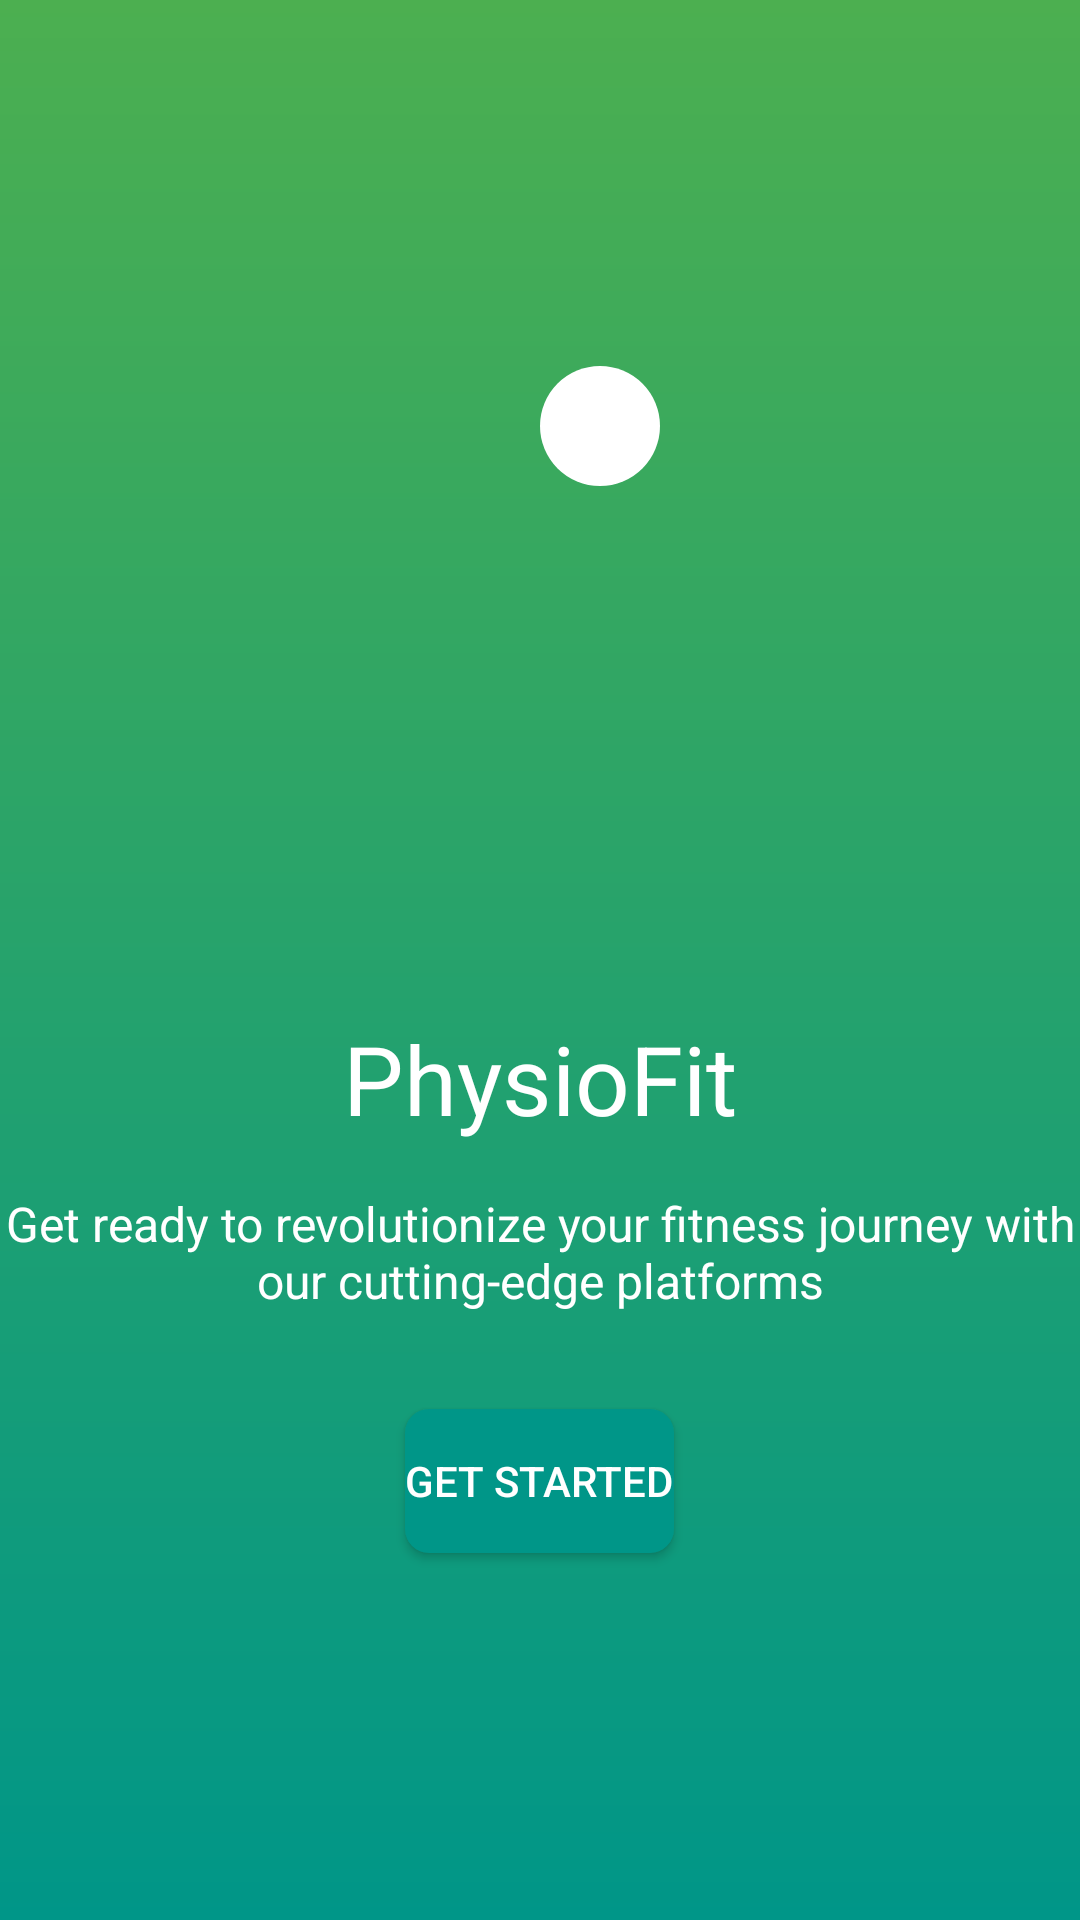

This screen was rendered from an Android layout file. Write that file and the resources it references.
<!-- AndroidManifest.xml: activity theme Theme.AppCompat.Light.NoActionBar -->
<!-- res/layout/activity_splash.xml -->
<?xml version="1.0" encoding="utf-8"?>
<RelativeLayout xmlns:android="http://schemas.android.com/apk/res/android"
    android:layout_width="match_parent"
    android:layout_height="match_parent"
    android:background="@drawable/splash_background"
    android:gravity="center">

    <ImageView
        android:id="@+id/logo"
        android:layout_width="wrap_content"
        android:layout_height="wrap_content"
        android:src="@drawable/logo_shape"
        android:layout_centerHorizontal="true"
        android:contentDescription="@string/app_name" />

    <TextView
        android:id="@+id/app_name"
        android:layout_width="wrap_content"
        android:layout_height="wrap_content"
        android:layout_centerHorizontal="true"
        android:text="PhysioFit"
        android:textColor="@android:color/white"
        android:textSize="32sp"
        android:layout_below="@id/logo"
        android:layout_marginTop="16dp"
        android:gravity="center" />

    <TextView
        android:id="@+id/tagline"
        android:layout_width="wrap_content"
        android:layout_height="wrap_content"
        android:layout_centerHorizontal="true"
        android:text="Get ready to revolutionize your fitness journey with our cutting-edge platforms"
        android:textColor="@android:color/white"
        android:textSize="16sp"
        android:layout_below="@id/app_name"
        android:layout_marginTop="16dp"
        android:gravity="center" />

    <Button
        android:id="@+id/get_started_button"
        android:layout_width="wrap_content"
        android:layout_height="wrap_content"
        android:layout_centerHorizontal="true"
        android:text="Get Started"
        android:textColor="@android:color/white"
        android:background="@drawable/rounded_button"
        android:layout_below="@id/tagline"
        android:layout_marginTop="32dp" />
</RelativeLayout>
<!-- resources referenced by this layout -->
<resources>
  <!-- drawable logo_shape (drawable) -->
  <vector xmlns:android="http://schemas.android.com/apk/res/android"
      android:width="200dp"
      android:height="200dp"
      android:viewportWidth="100"
      android:viewportHeight="100">
      
      <path
          android:fillColor="#FFFFFF"
          android:pathData="M50,10a10,10 0 1,0 20,0a10,10 0 1,0 -20,0" />
      
      <path
          android:fillColor="#FFFFFF"
          android:pathData="M30,20l20,20"
          android:strokeWidth="10"
          android:strokeLineCap="round" />
      
      <path
          android:fillColor="#FFFFFF"
          android:pathData="M50,20l20,20"
          android:strokeWidth="10"
          android:strokeLineCap="round" />
      
      <path
          android:fillColor="#FFFFFF"
          android:pathData="M40,40l20,40"
          android:strokeWidth="10"
          android:strokeLineCap="round" />
      
      <path
          android:fillColor="#FFFFFF"
          android:pathData="M40,80l20,20"
          android:strokeWidth="10"
          android:strokeLineCap="round" />
      
      <path
          android:fillColor="#FFFFFF"
          android:pathData="M60,80l20,20"
          android:strokeWidth="10"
          android:strokeLineCap="round" />
  </vector>
  <!-- drawable rounded_button (drawable) -->
  <?xml version="1.0" encoding="utf-8"?>
      <shape xmlns:android="http://schemas.android.com/apk/res/android"
          android:shape="rectangle">
          <corners android:radius="8dp" />
          <solid android:color="#009688" /> 
      </shape>
  <!-- drawable splash_background (drawable) -->
  <layer-list xmlns:android="http://schemas.android.com/apk/res/android">
      <item>
          <shape android:shape="rectangle">
              <gradient
                  android:angle="270"
                  android:endColor="#009688"
                  android:startColor="#4CAF50"
                  android:type="linear" />
          </shape>
      </item>
  </layer-list>
  <string name="app_name">PhysioFit</string>
</resources>
